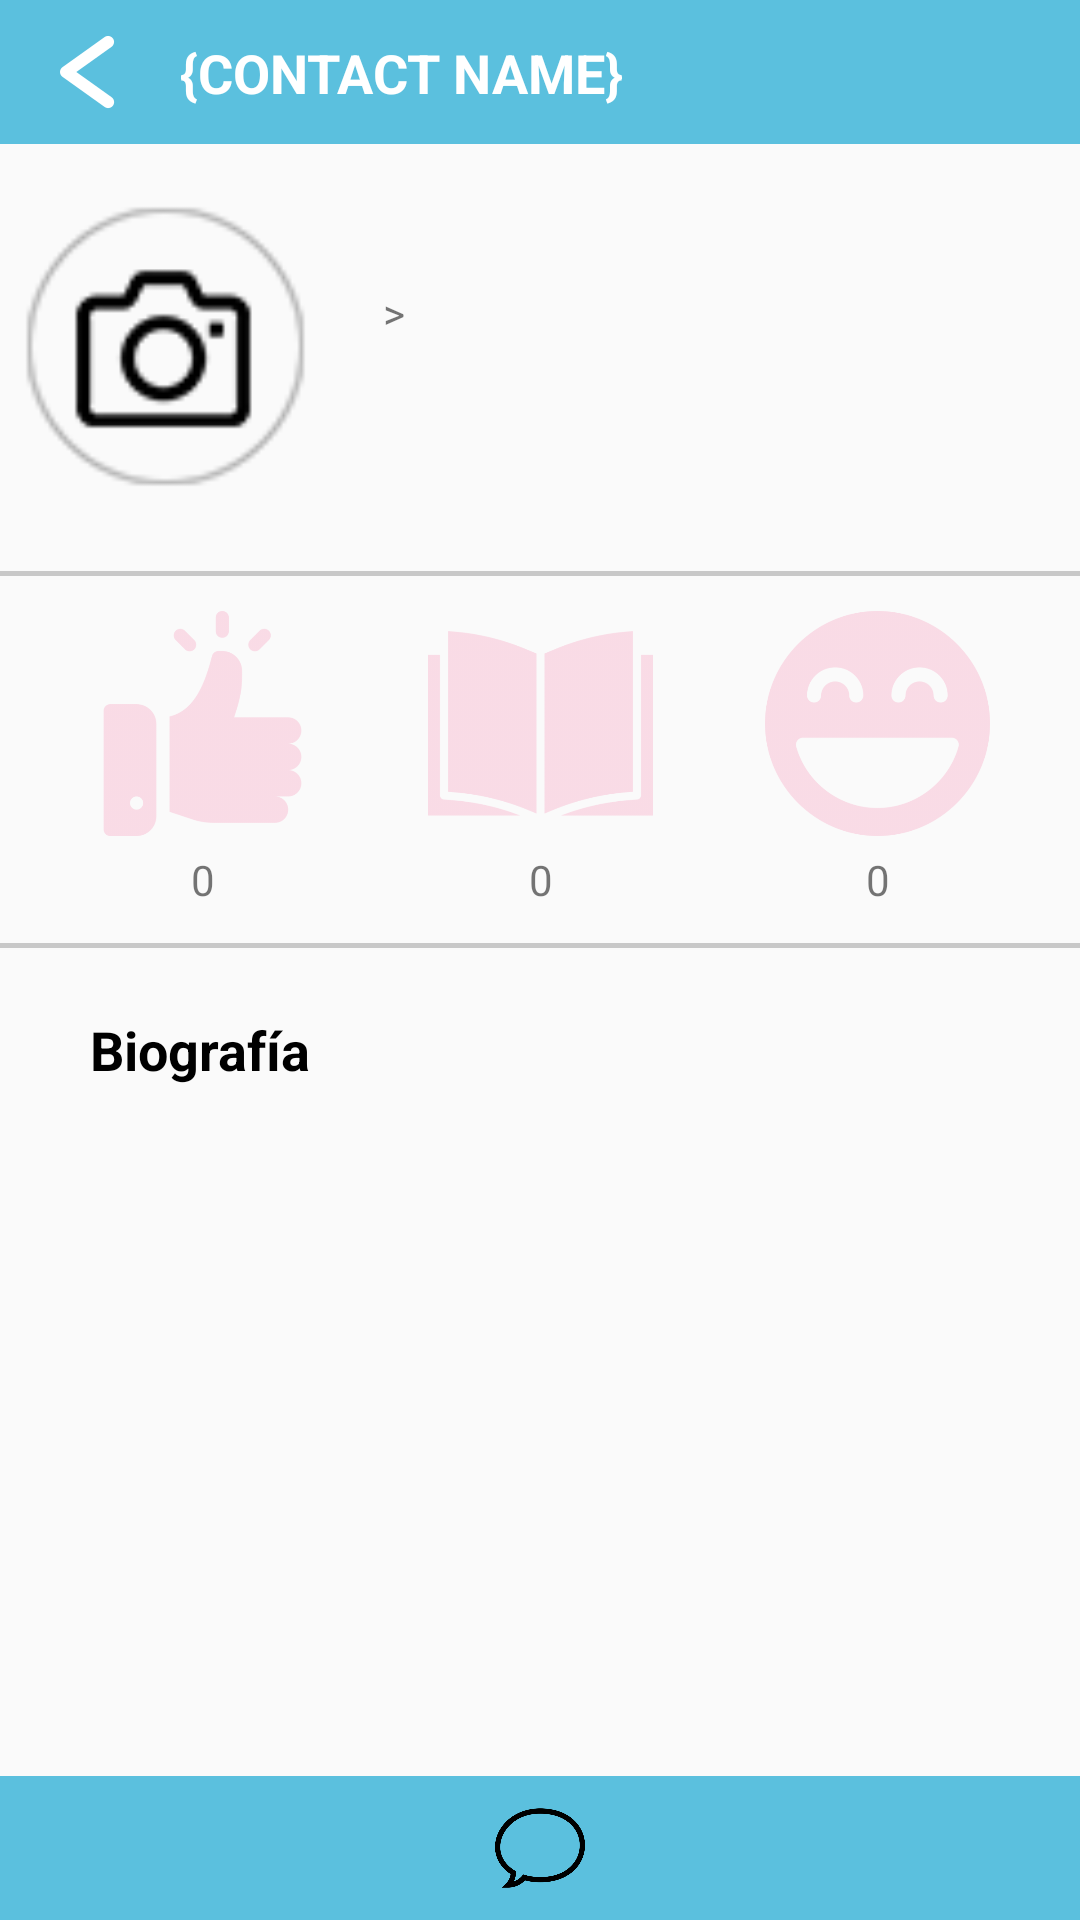

Here is an Android app screen rendered from its layout file. Give the layout XML and the strings, colors and styles it references.
<!-- AndroidManifest.xml: application theme AppTheme -->
<!-- res/layout/activity_foreign_profile.xml -->
<?xml version="1.0" encoding="utf-8"?>
<androidx.constraintlayout.widget.ConstraintLayout xmlns:android="http://schemas.android.com/apk/res/android"
    xmlns:app="http://schemas.android.com/apk/res-auto"
    xmlns:tools="http://schemas.android.com/tools"
    android:layout_width="match_parent"
    android:layout_height="match_parent"
    tools:context=".activities.MyProfile">

    <androidx.appcompat.widget.Toolbar
        android:id="@+id/toolbar"
        android:layout_width="match_parent"
        android:layout_height="48dp"
        android:background="@color/colorPrimary"
        app:layout_constraintStart_toStartOf="parent"
        app:layout_constraintTop_toTopOf="parent" />

    <TextView
        android:id="@+id/tv_contact_name"
        android:layout_width="wrap_content"
        android:layout_height="wrap_content"
        android:layout_marginStart="15dp"
        android:text="{CONTACT NAME}"
        android:textColor="@android:color/white"
        android:textSize="18dp"
        android:textStyle="bold"
        app:layout_constraintBottom_toBottomOf="@+id/toolbar"
        app:layout_constraintStart_toEndOf="@+id/btn_back_arrow"
        app:layout_constraintTop_toTopOf="@+id/toolbar" />

    <ImageView
        android:id="@+id/img_profile_picture"
        android:layout_width="95dp"
        android:layout_height="95dp"
        android:layout_marginStart="30dp"
        android:layout_marginTop="20dp"
        android:layout_marginEnd="280dp"
        app:layout_constraintEnd_toEndOf="parent"
        app:layout_constraintStart_toStartOf="parent"
        app:layout_constraintTop_toBottomOf="@+id/toolbar"
        app:srcCompat="@drawable/profile_pic" />

    <TextView
        android:id="@+id/lb_name"
        android:layout_width="wrap_content"
        android:layout_height="wrap_content"
        android:layout_marginStart="20dp"
        android:textSize="16dp"
        app:layout_constraintStart_toEndOf="@+id/img_profile_picture"
        app:layout_constraintTop_toTopOf="@+id/img_profile_picture" />

    <TextView
        android:id="@+id/tv_define"
        android:layout_width="230dp"
        android:layout_height="60dp"
        android:layout_marginStart="20dp"
        android:layout_marginTop="5dp"
        android:textSize="16dp"
        app:layout_constraintStart_toEndOf="@+id/img_profile_picture"
        app:layout_constraintTop_toBottomOf="@+id/lb_language_separator" />

    <TextView
        android:id="@+id/tv_native_language"
        android:layout_width="wrap_content"
        android:layout_height="wrap_content"
        android:layout_marginStart="20dp"
        android:layout_marginTop="5dp"
        app:layout_constraintStart_toEndOf="@+id/img_profile_picture"
        app:layout_constraintTop_toBottomOf="@+id/lb_name" />

    <TextView
        android:id="@+id/tv_learningLanguage"
        android:layout_width="wrap_content"
        android:layout_height="wrap_content"
        android:layout_marginStart="5dp"
        android:layout_marginTop="5dp"
        app:layout_constraintStart_toEndOf="@+id/lb_language_separator"
        app:layout_constraintTop_toBottomOf="@+id/lb_name" />

    <TextView
        android:id="@+id/lb_language_separator"
        android:layout_width="wrap_content"
        android:layout_height="wrap_content"
        android:layout_marginStart="5dp"
        android:layout_marginTop="5dp"
        android:text=">"
        app:layout_constraintStart_toEndOf="@+id/tv_native_language"
        app:layout_constraintTop_toBottomOf="@+id/lb_name" />

    <ImageView
        android:id="@+id/img_separator_1"
        android:layout_width="wrap_content"
        android:layout_height="wrap_content"
        android:layout_marginTop="10dp"
        app:layout_constraintEnd_toEndOf="parent"
        app:layout_constraintStart_toStartOf="parent"
        app:layout_constraintTop_toBottomOf="@+id/tv_define"
        app:srcCompat="@drawable/separator" />

    <ImageView
        android:id="@+id/img_separator_2"
        android:layout_width="wrap_content"
        android:layout_height="wrap_content"
        android:layout_marginTop="10dp"
        app:layout_constraintEnd_toEndOf="parent"
        app:layout_constraintHorizontal_bias="0.0"
        app:layout_constraintStart_toStartOf="parent"
        app:layout_constraintTop_toBottomOf="@+id/tv_teacher"
        app:srcCompat="@drawable/separator" />

    <TextView
        android:id="@+id/tv_age"
        android:layout_width="wrap_content"
        android:layout_height="wrap_content"
        android:layout_marginStart="10dp"
        app:layout_constraintBottom_toBottomOf="@+id/lb_name"
        app:layout_constraintStart_toEndOf="@+id/lb_name"
        app:layout_constraintTop_toTopOf="@+id/lb_name" />

    <ImageButton
        android:id="@+id/btn_back_arrow"
        android:layout_width="30dp"
        android:layout_height="30dp"
        android:layout_marginStart="15dp"
        android:background="@drawable/back_arrow"
        app:layout_constraintBottom_toBottomOf="@+id/toolbar"
        app:layout_constraintStart_toStartOf="@+id/toolbar"
        app:layout_constraintTop_toTopOf="@+id/toolbar"
        app:srcCompat="@drawable/transparent" />

    <ImageView
        android:id="@+id/img_nice"
        android:layout_width="75dp"
        android:layout_height="75dp"
        android:layout_marginStart="30dp"
        android:layout_marginTop="10dp"
        android:alpha="0.2"
        app:layout_constraintStart_toStartOf="parent"
        app:layout_constraintTop_toBottomOf="@+id/img_separator_1"
        app:srcCompat="@drawable/like" />

    <ImageView
        android:id="@+id/img_teacher"
        android:layout_width="75dp"
        android:layout_height="75dp"
        android:layout_marginTop="10dp"
        android:alpha="0.2"
        app:layout_constraintEnd_toStartOf="@+id/img_fun"
        app:layout_constraintStart_toEndOf="@+id/img_nice"
        app:layout_constraintTop_toBottomOf="@+id/img_separator_1"
        app:srcCompat="@drawable/libro" />

    <ImageView
        android:id="@+id/img_fun"
        android:layout_width="75dp"
        android:layout_height="75dp"
        android:layout_marginTop="10dp"
        android:layout_marginEnd="30dp"
        android:alpha="0.2"
        app:layout_constraintEnd_toEndOf="parent"
        app:layout_constraintTop_toBottomOf="@+id/img_separator_1"
        app:srcCompat="@drawable/laughing" />

    <TextView
        android:id="@+id/tv_nice"
        android:layout_width="wrap_content"
        android:layout_height="wrap_content"
        android:layout_marginTop="5dp"
        android:text="0"
        android:textAlignment="center"
        app:layout_constraintEnd_toEndOf="@+id/img_nice"
        app:layout_constraintStart_toStartOf="@+id/img_nice"
        app:layout_constraintTop_toBottomOf="@+id/img_nice" />

    <TextView
        android:id="@+id/tv_teacher"
        android:layout_width="wrap_content"
        android:layout_height="wrap_content"
        android:layout_marginTop="5dp"
        android:text="0"
        android:textAlignment="center"
        app:layout_constraintEnd_toEndOf="@+id/img_teacher"
        app:layout_constraintStart_toStartOf="@+id/img_teacher"
        app:layout_constraintTop_toBottomOf="@+id/img_teacher" />

    <TextView
        android:id="@+id/tv_fun"
        android:layout_width="wrap_content"
        android:layout_height="wrap_content"
        android:layout_marginTop="5dp"
        android:text="0"
        android:textAlignment="center"
        app:layout_constraintEnd_toEndOf="@+id/img_fun"
        app:layout_constraintStart_toStartOf="@+id/img_fun"
        app:layout_constraintTop_toBottomOf="@+id/img_fun" />

    <androidx.appcompat.widget.Toolbar
        android:id="@+id/toolbar_chat"
        android:layout_width="0dp"
        android:layout_height="48dp"
        android:background="?attr/colorPrimary"
        android:minHeight="?attr/actionBarSize"
        android:theme="?attr/actionBarTheme"
        app:layout_constraintBottom_toBottomOf="parent"
        app:layout_constraintEnd_toEndOf="parent"
        app:layout_constraintStart_toStartOf="parent" />

    <TextView
        android:id="@+id/tv_biography_title"
        style="@style/SubtitleBlack"
        android:layout_width="wrap_content"
        android:layout_height="wrap_content"
        android:layout_marginStart="30dp"
        android:layout_marginTop="20dp"
        android:text="@string/my_profile_bio"
        app:layout_constraintStart_toStartOf="parent"
        app:layout_constraintTop_toBottomOf="@+id/img_separator_2" />

    <ImageView
        android:id="@+id/imageView"
        android:layout_width="30dp"
        android:layout_height="30dp"
        app:layout_constraintBottom_toBottomOf="parent"
        app:layout_constraintEnd_toEndOf="@+id/toolbar_chat"
        app:layout_constraintStart_toStartOf="@+id/toolbar_chat"
        app:layout_constraintTop_toTopOf="@+id/toolbar_chat"
        app:srcCompat="@drawable/comentario" />

    <TextView
        android:id="@+id/tv_biography"
        android:layout_width="344dp"
        android:layout_height="254dp"
        android:layout_marginTop="10dp"
        app:layout_constraintStart_toStartOf="@+id/tv_biography_title"
        app:layout_constraintTop_toBottomOf="@+id/tv_biography_title" />

</androidx.constraintlayout.widget.ConstraintLayout>
<!-- resources referenced by this layout -->
<resources>
  <color name="colorPrimary">#5BC0DE</color>
  <!-- drawable back_arrow: png bitmap (drawable-v24, 3722 bytes) -->
  <!-- drawable comentario: png bitmap (drawable-v24, 15087 bytes) -->
  <!-- drawable laughing: png bitmap (drawable-v24, 37864 bytes) -->
  <!-- drawable libro: png bitmap (drawable-v24, 25932 bytes) -->
  <!-- drawable like: png bitmap (drawable-v24, 29749 bytes) -->
  <!-- drawable profile_pic: png bitmap (drawable-v24, 19717 bytes) -->
  <!-- drawable separator: png bitmap (drawable-v24, 17751 bytes) -->
  <!-- drawable transparent: png bitmap (drawable-v24, 17853 bytes) -->
  <string name="my_profile_bio">Biografía</string>
  <style name="SubtitleBlack" parent="android:Widget.TextView">
          <item name="android:textColor">#000000</item>
          <item name="android:textStyle">bold</item>
          <item name="android:typeface">normal</item>
          <item name="android:textSize">18sp</item>
          <item name="android:fontFamily">sans-serif</item>
      </style>
  <style name="AppTheme" parent="Theme.AppCompat.Light.NoActionBar">
          
          <item name="colorPrimary">@color/colorPrimary</item>
          <item name="colorPrimaryDark">@color/colorPrimaryDark</item>
          <item name="colorAccent">@color/colorAccent</item>
      </style>
  <color name="colorPrimaryDark">#428BCA</color>
  <color name="colorAccent">#F66095</color>
</resources>
